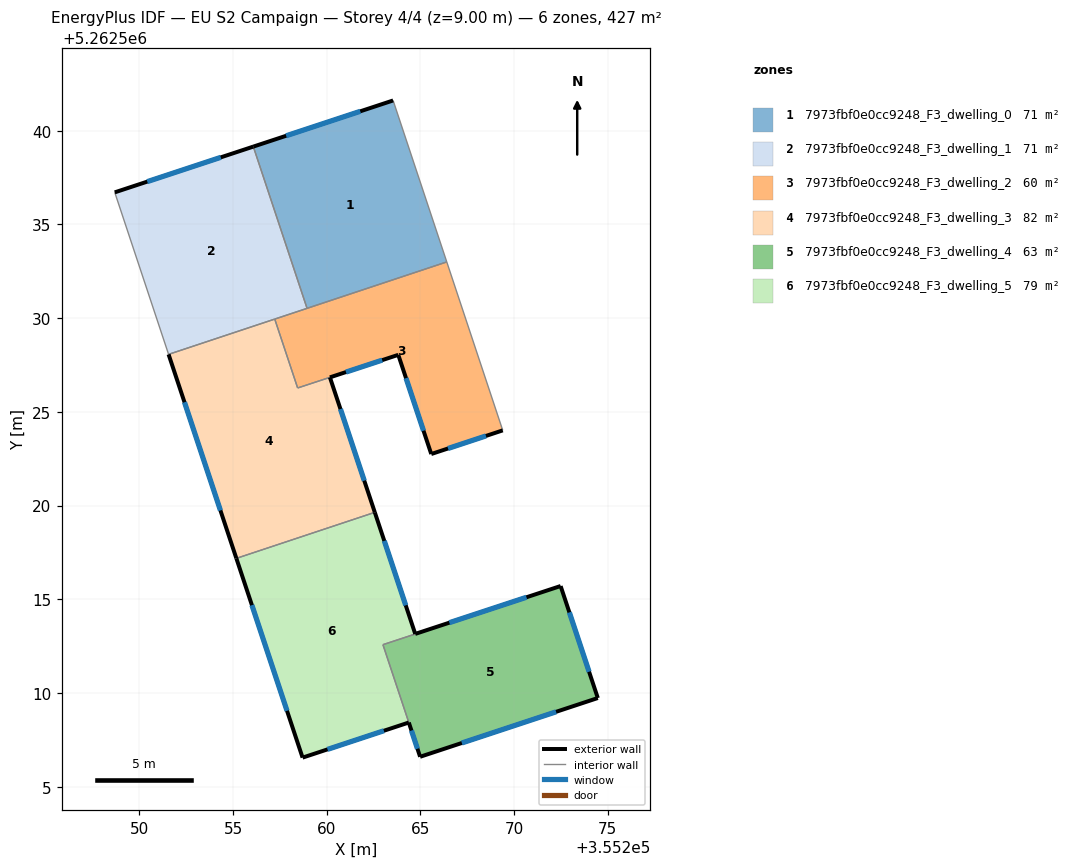
=== STOREY PLAN SPEC (per zone: floor XY polygon, exterior-wall plan segments, windows/doors) ===
zone 1: 7973fbf0e0cc9248_F3_dwelling_0  (71.4 m²)
  floor: (355263.54, 5262541.61) (355266.41, 5262533.00) (355258.95, 5262530.52) (355256.08, 5262539.15)
  exterior wall: (355263.54, 5262541.61) – (355256.08, 5262539.15)  [7.9 m]
    window: (355261.79, 5262541.04) – (355257.83, 5262539.73)  [6.6 m²]
  interior walls: 3
zone 2: 7973fbf0e0cc9248_F3_dwelling_1  (70.9 m²)
  floor: (355256.08, 5262539.15) (355258.95, 5262530.52) (355251.56, 5262528.07) (355248.69, 5262536.71)
  exterior wall: (355256.08, 5262539.15) – (355248.69, 5262536.71)  [7.8 m]
    window: (355254.35, 5262538.58) – (355250.43, 5262537.28)  [6.6 m²]
  interior walls: 4
zone 3: 7973fbf0e0cc9248_F3_dwelling_2  (60.0 m²)
  floor: (355266.41, 5262533.00) (355269.39, 5262524.01) (355265.58, 5262522.75) (355263.82, 5262528.04) (355258.45, 5262526.28) (355257.23, 5262529.95)
  exterior wall: (355265.58, 5262522.75) – (355269.39, 5262524.01)  [4.0 m]
    window: (355266.47, 5262523.05) – (355268.50, 5262523.71)  [3.4 m²]
  exterior wall: (355263.82, 5262528.04) – (355265.58, 5262522.75)  [5.6 m]
    window: (355264.23, 5262526.80) – (355265.16, 5262523.99)  [4.7 m²]
  exterior wall: (355260.17, 5262526.84) – (355263.82, 5262528.04)  [3.8 m]
    window: (355261.03, 5262527.12) – (355262.96, 5262527.76)  [3.2 m²]
  interior walls: 5
zone 4: 7973fbf0e0cc9248_F3_dwelling_3  (82.2 m²)
  floor: (355260.17, 5262526.84) (355262.57, 5262519.64) (355255.18, 5262517.18) (355251.56, 5262528.07) (355257.23, 5262529.95) (355258.45, 5262526.27)
  exterior wall: (355251.56, 5262528.07) – (355255.18, 5262517.18)  [11.5 m]
    window: (355252.41, 5262525.51) – (355254.33, 5262519.74)  [9.7 m²]
  exterior wall: (355262.57, 5262519.64) – (355260.17, 5262526.84)  [7.6 m]
    window: (355262.00, 5262521.33) – (355260.73, 5262525.15)  [6.4 m²]
  interior walls: 4
zone 5: 7973fbf0e0cc9248_F3_dwelling_4  (62.9 m²)
  floor: (355272.48, 5262515.70) (355274.47, 5262509.73) (355264.98, 5262506.59) (355264.38, 5262508.42) (355263.00, 5262512.58)
  exterior wall: (355274.47, 5262509.73) – (355272.48, 5262515.70)  [6.3 m]
    window: (355274.00, 5262511.13) – (355272.95, 5262514.30)  [5.3 m²]
  exterior wall: (355264.98, 5262506.59) – (355274.47, 5262509.73)  [10.0 m]
    window: (355267.21, 5262507.33) – (355272.24, 5262508.99)  [8.4 m²]
  exterior wall: (355264.38, 5262508.42) – (355264.98, 5262506.59)  [1.9 m]
    window: (355264.52, 5262507.99) – (355264.84, 5262507.02)  [1.6 m²]
  interior walls: 2
zone 6: 7973fbf0e0cc9248_F3_dwelling_5  (79.4 m²)
  floor: (355272.48, 5262515.70) (355263.00, 5262512.58) (355264.38, 5262508.42) (355258.71, 5262506.55) (355255.18, 5262517.18) (355262.57, 5262519.64) (355264.72, 5262513.15)
  exterior wall: (355264.72, 5262513.15) – (355272.48, 5262515.71)  [8.2 m]
    window: (355266.54, 5262513.75) – (355270.66, 5262515.11)  [6.9 m²]
  exterior wall: (355258.71, 5262506.55) – (355264.38, 5262508.42)  [6.0 m]
    window: (355260.04, 5262506.99) – (355263.05, 5262507.98)  [5.0 m²]
  exterior wall: (355255.18, 5262517.18) – (355258.71, 5262506.55)  [11.2 m]
    window: (355256.01, 5262514.69) – (355257.88, 5262509.05)  [9.5 m²]
  exterior wall: (355264.72, 5262513.15) – (355262.57, 5262519.64)  [6.8 m]
    window: (355264.22, 5262514.67) – (355263.07, 5262518.11)  [5.8 m²]
  interior walls: 3

=== DERIVED (storey summary) ===
Building: EU S2 Campaign
Storey: 4 of 4  (floor level z = 9.00 m)
Storey gross floor area: 426.7 m²
Zones on this storey: 6
  - 7973fbf0e0cc9248_F3_dwelling_0: floor 71.4 m²; exterior wall 7.9 m (23.6 m²); 1 window(s) 6.6 m²; WWR 28.1%
  - 7973fbf0e0cc9248_F3_dwelling_1: floor 70.9 m²; exterior wall 7.8 m (23.4 m²); 1 window(s) 6.6 m²; WWR 28.1%
  - 7973fbf0e0cc9248_F3_dwelling_2: floor 60.0 m²; exterior wall 13.4 m (40.3 m²); 3 window(s) 11.3 m²; WWR 28.1%
  - 7973fbf0e0cc9248_F3_dwelling_3: floor 82.2 m²; exterior wall 19.1 m (57.2 m²); 2 window(s) 16.1 m²; WWR 28.1%
  - 7973fbf0e0cc9248_F3_dwelling_4: floor 62.9 m²; exterior wall 18.2 m (54.6 m²); 3 window(s) 15.4 m²; WWR 28.1%
  - 7973fbf0e0cc9248_F3_dwelling_5: floor 79.4 m²; exterior wall 32.2 m (96.5 m²); 4 window(s) 27.2 m²; WWR 28.1%
Zone adjacency (shared interzone walls):
  - 7973fbf0e0cc9248_F3_dwelling_0 ↔ 7973fbf0e0cc9248_F3_dwelling_1
  - 7973fbf0e0cc9248_F3_dwelling_0 ↔ 7973fbf0e0cc9248_F3_dwelling_2
  - 7973fbf0e0cc9248_F3_dwelling_1 ↔ 7973fbf0e0cc9248_F3_dwelling_2
  - 7973fbf0e0cc9248_F3_dwelling_1 ↔ 7973fbf0e0cc9248_F3_dwelling_3
  - 7973fbf0e0cc9248_F3_dwelling_2 ↔ 7973fbf0e0cc9248_F3_dwelling_3
  - 7973fbf0e0cc9248_F3_dwelling_3 ↔ 7973fbf0e0cc9248_F3_dwelling_5
  - 7973fbf0e0cc9248_F3_dwelling_4 ↔ 7973fbf0e0cc9248_F3_dwelling_5